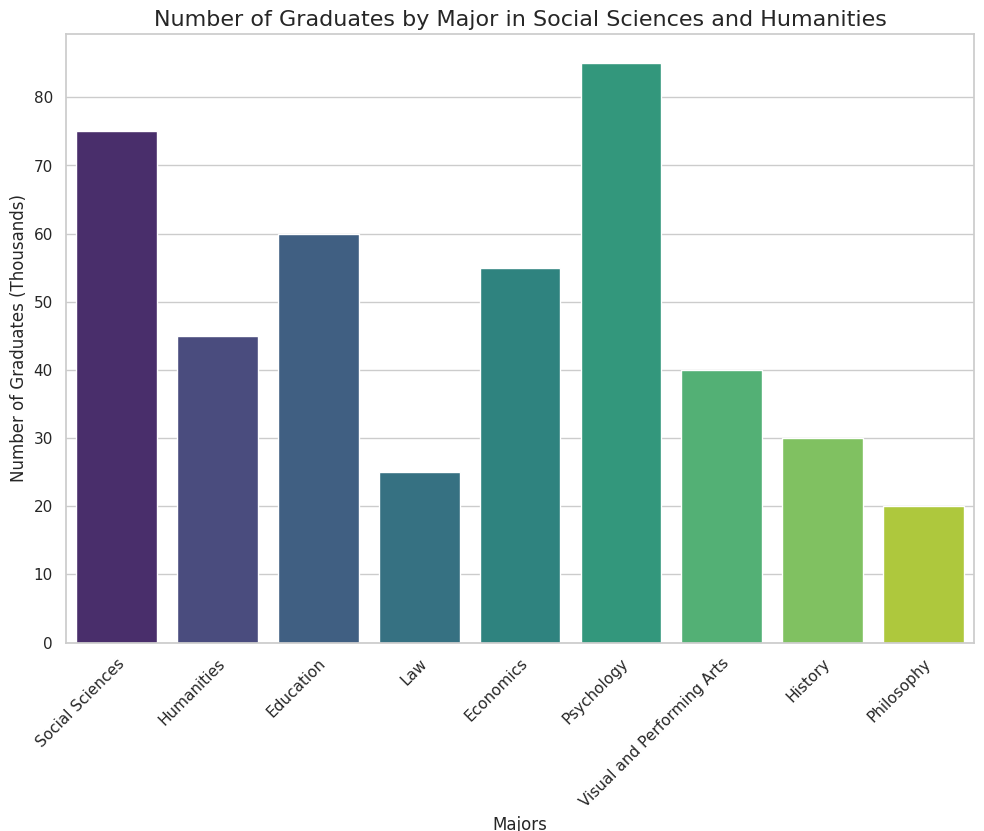

This figure's Python source: (Note: this script raises an exception after producing the figure.)
import matplotlib.pyplot as plt
import seaborn as sns
import os

# Given data
data_labels = ["Number of Graduates (Thousands)"]
line_labels = [
    "Social Sciences",
    "Humanities",
    "Education",
    "Law",
    "Economics",
    "Psychology",
    "Visual and Performing Arts",
    "History",
    "Philosophy",
]
data = [75, 45, 60, 25, 55, 85, 40, 30, 20]

# Set the style
sns.set(style="whitegrid")

# Create the histogram
plt.figure(figsize=(10, 8))
ax = plt.subplot()

# Create a barplot
sns.barplot(x=line_labels, y=data, palette="viridis", ax=ax)

# Set the title and labels
ax.set_title('Number of Graduates by Major in Social Sciences and Humanities', fontsize=16)
ax.set_ylabel(data_labels[0], fontsize=12)
ax.set_xlabel('Majors', fontsize=12)

# Rotate the x-axis labels to prevent overlapping and ensure clarity
plt.xticks(rotation=45, ha='right', wrap=True)

# Set the figure layout to be tight 
plt.tight_layout()

# Save the figure
save_path = '/cpfs01/user/liuqi/workspace/plotchart/data-300/histogram/png/112.png'
os.makedirs(os.path.dirname(save_path), exist_ok=True)
plt.savefig(save_path, format='png', dpi=300)

# Clear the figure to prevent overlap with any future plots
plt.clf()
